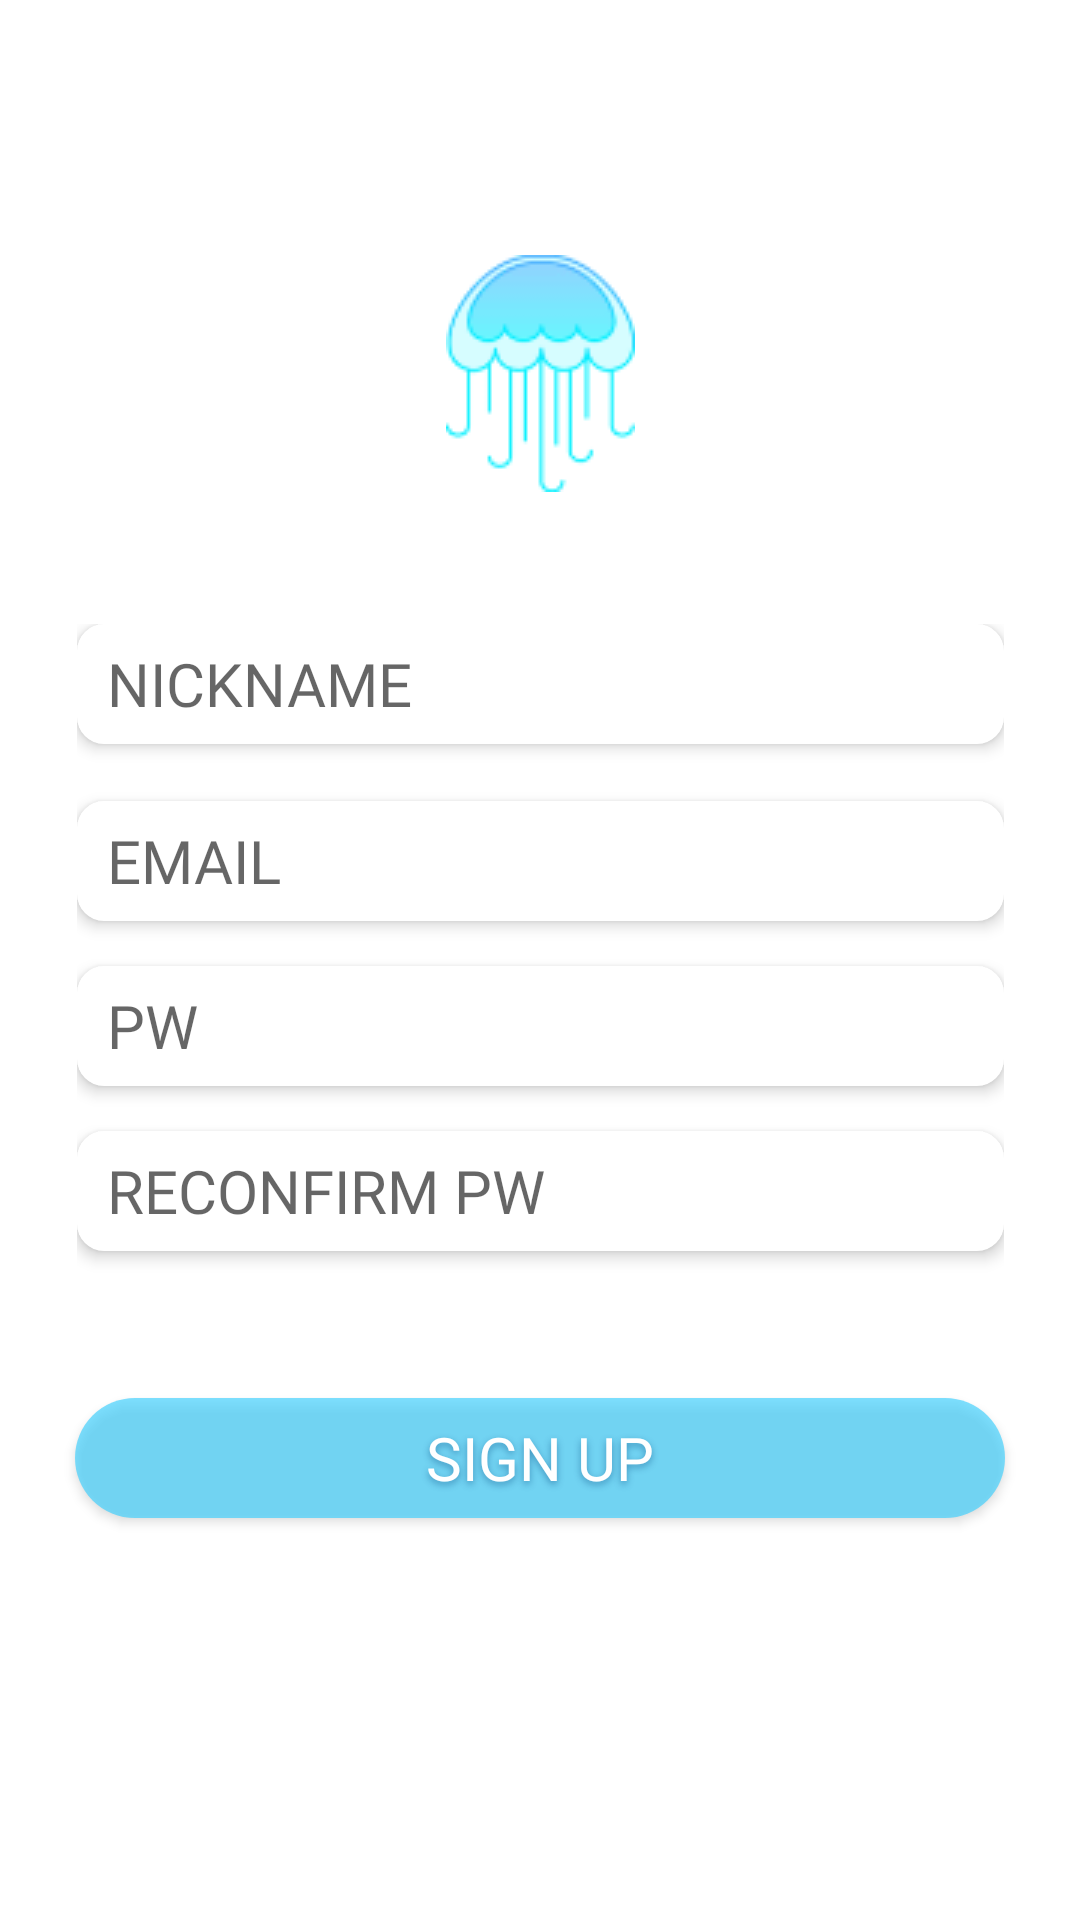

Here is an Android app screen rendered from its layout file. Give the layout XML and the strings, colors and styles it references.
<!-- AndroidManifest.xml: application theme Theme.VacationProj3 -->
<!-- res/layout/activity_sign_up.xml -->
<?xml version="1.0" encoding="utf-8"?>
<layout xmlns:android="http://schemas.android.com/apk/res/android"
    xmlns:app="http://schemas.android.com/apk/res-auto"
    xmlns:tools="http://schemas.android.com/tools">


    <androidx.constraintlayout.widget.ConstraintLayout
        android:layout_width="match_parent"
        android:layout_height="match_parent"
        android:background="@drawable/background"
        tools:context=".activity.SignUpActivity">

        <ImageView
            android:layout_width="63dp"
            android:layout_height="79dp"
            android:layout_marginTop="75dp"
            android:layout_marginBottom="34dp"
            android:src="@drawable/logo"
            app:layout_constraintBottom_toTopOf="@+id/input_form2"
            app:layout_constraintLeft_toLeftOf="parent"
            app:layout_constraintRight_toRightOf="parent"
            app:layout_constraintTop_toTopOf="parent" />

        <androidx.constraintlayout.widget.ConstraintLayout
            android:id="@+id/input_form2"
            android:layout_width="wrap_content"
            android:layout_height="wrap_content"
            android:layout_margin="15dp"
            android:layout_marginTop="140dp"
            android:layout_marginBottom="270dp"
            app:layout_constraintBottom_toBottomOf="parent"
            app:layout_constraintLeft_toLeftOf="parent"
            app:layout_constraintRight_toRightOf="parent"
            app:layout_constraintTop_toTopOf="parent">


            <com.google.android.material.textfield.TextInputEditText
                android:id="@+id/input_sign_up_username"
                android:layout_width="309dp"
                android:layout_height="40dp"
                android:layout_marginBottom="19dp"
                android:background="@drawable/edt"
                android:elevation="3dp"
                android:fontFamily="@font/font"
                android:hint="NICKNAME"
                android:paddingStart="10dp"
                android:textSize="20sp"
                app:layout_constraintBottom_toTopOf="@id/input_sign_up_email"
                app:layout_constraintLeft_toLeftOf="parent"
                app:layout_constraintRight_toRightOf="parent"
                app:layout_constraintTop_toTopOf="parent" />

            <com.google.android.material.textview.MaterialTextView
                android:id="@+id/username_check"
                android:layout_width="309dp"
                android:layout_height="14dp"
                android:layout_marginTop="2dp"
                android:layout_marginBottom="2dp"
                android:fontFamily="@font/font"
                android:text="닉네임은 최대 8자까지 가능합니다."
                android:textColor="#E07126"
                android:textSize="12sp"
                android:visibility="invisible"
                app:layout_constraintBottom_toTopOf="@id/input_sign_up_email"
                app:layout_constraintLeft_toLeftOf="parent"
                app:layout_constraintRight_toRightOf="parent"
                app:layout_constraintTop_toBottomOf="@id/input_sign_up_username" />

            <com.google.android.material.textfield.TextInputEditText
                android:id="@+id/input_sign_up_email"
                android:layout_width="309dp"
                android:layout_height="40dp"
                android:background="@drawable/edt"
                android:elevation="3dp"
                android:fontFamily="@font/font"
                android:hint="EMAIL"
                android:paddingStart="10dp"
                android:textSize="20sp"
                app:layout_constraintBottom_toTopOf="@id/email_check"
                app:layout_constraintLeft_toLeftOf="parent"
                app:layout_constraintRight_toRightOf="parent"
                app:layout_constraintTop_toBottomOf="@id/username_check" />

            <com.google.android.material.textview.MaterialTextView
                android:id="@+id/email_check"
                android:layout_width="309dp"
                android:layout_height="14dp"
                android:fontFamily="@font/font"
                android:text="이메일 형식을 맞춰주세요."
                android:textColor="#E07126"
                android:textSize="12sp"
                android:visibility="invisible"
                app:layout_constraintBottom_toTopOf="@id/input_sign_up_password"
                app:layout_constraintLeft_toLeftOf="parent"
                app:layout_constraintRight_toRightOf="parent"
                app:layout_constraintTop_toBottomOf="@id/input_sign_up_email" />

            <com.google.android.material.textfield.TextInputEditText
                android:id="@+id/input_sign_up_password"
                android:layout_width="309dp"
                android:layout_height="40dp"
                android:background="@drawable/edt"
                android:elevation="3dp"
                android:fontFamily="@font/font"
                android:hint="PW"
                android:inputType="textPassword"
                android:paddingStart="10dp"
                android:textSize="20sp"
                app:layout_constraintBottom_toTopOf="@id/password_check"
                app:layout_constraintLeft_toLeftOf="parent"
                app:layout_constraintRight_toRightOf="parent"
                app:layout_constraintTop_toBottomOf="@id/email_check" />

            <com.google.android.material.textview.MaterialTextView
                android:id="@+id/password_check"
                android:layout_width="309dp"
                android:layout_height="14dp"
                android:fontFamily="@font/font"
                android:text="비밀번호는 특수문자, 영문자, 숫자 각 한개 이상 총 8자이상 16자 이하입니다."
                android:textColor="#E07126"
                android:textSize="12sp"
                android:visibility="invisible"
                app:layout_constraintBottom_toTopOf="@id/input_sign_up_password_check"
                app:layout_constraintLeft_toLeftOf="parent"
                app:layout_constraintRight_toRightOf="parent"
                app:layout_constraintTop_toBottomOf="@id/input_sign_up_password" />

            <com.google.android.material.textfield.TextInputEditText
                android:id="@+id/input_sign_up_password_check"
                android:layout_width="309dp"
                android:layout_height="40dp"
                android:background="@drawable/edt"
                android:elevation="3dp"
                android:fontFamily="@font/font"
                android:hint="RECONFIRM PW"
                android:inputType="textPassword"
                android:paddingStart="10dp"
                android:textSize="20sp"
                app:layout_constraintBottom_toTopOf="@id/password_check_check"
                app:layout_constraintLeft_toLeftOf="parent"
                app:layout_constraintRight_toRightOf="parent"
                app:layout_constraintTop_toBottomOf="@id/password_check" />

            <com.google.android.material.textview.MaterialTextView
                android:id="@+id/password_check_check"
                android:layout_width="309dp"
                android:layout_height="14dp"
                android:text="비밀번호가 일치하지 않습니다."
                android:textColor="#E07126"
                android:textSize="12sp"
                android:visibility="invisible"
                app:layout_constraintBottom_toBottomOf="parent"
                app:layout_constraintLeft_toLeftOf="parent"
                app:layout_constraintRight_toRightOf="parent"
                app:layout_constraintTop_toBottomOf="@id/input_sign_up_password_check" />


        </androidx.constraintlayout.widget.ConstraintLayout>

        <androidx.appcompat.widget.AppCompatButton
            android:id="@+id/sign_up_button"
            android:layout_width="310dp"
            android:layout_height="40dp"
            android:layout_marginTop="34dp"
            android:background="@drawable/btn"
            android:fontFamily="@font/font"
            android:shadowColor="#7000417b"
            android:shadowDx="0"
            android:shadowDy="3.0"
            android:shadowRadius="6"
            android:text="SIGN UP"
            android:textColor="#FFFFFF"
            android:textSize="20sp"
            app:layout_constraintLeft_toLeftOf="parent"
            app:layout_constraintRight_toRightOf="parent"
            app:layout_constraintTop_toBottomOf="@id/input_form2" />


    </androidx.constraintlayout.widget.ConstraintLayout>

</layout>
<!-- resources referenced by this layout -->
<resources>
  <!-- drawable background: png bitmap (drawable, 13543 bytes) -->
  <!-- drawable btn (drawable) -->
  <?xml version="1.0" encoding="utf-8"?>
  <selector xmlns:android="http://schemas.android.com/apk/res/android">
      <item>
          <shape xmlns:android="http://schemas.android.com/apk/res/android" android:shape="rectangle">
              <solid android:color="#A639cfff"/>
              <corners
                  android:radius="190dp">
              </corners>
          </shape>
      </item>
  
  </selector>
  <!-- drawable edt (drawable) -->
  <?xml version="1.0" encoding="utf-8"?>
  <selector xmlns:android="http://schemas.android.com/apk/res/android">
      <item>
          <shape xmlns:android="http://schemas.android.com/apk/res/android" android:shape="rectangle">
              <solid android:color="#FFFFFF"/>
              <corners
                  android:radius="9dp">
              </corners>
          </shape>
      </item>
  
  
  </selector>
  <!-- drawable logo: png bitmap (drawable, 1497 bytes) -->
  <style name="Theme.VacationProj3" parent="Theme.MaterialComponents.DayNight.DarkActionBar">
          
          <item name="colorPrimary">@color/purple_500</item>
          <item name="colorPrimaryVariant">@color/purple_700</item>
          <item name="colorOnPrimary">@color/white</item>
          
          <item name="colorSecondary">@color/teal_200</item>
          <item name="colorSecondaryVariant">@color/teal_700</item>
          <item name="colorOnSecondary">@color/black</item>
          
          <item name="android:statusBarColor" tools:targetApi="l">?attr/colorPrimaryVariant</item>
          
  
          <item name="windowActionBar">false</item>
          <item name="windowNoTitle">true</item>
  
      </style>
  <!-- not gathered from this repository: default colours our renderer supplied (Android Studio template values) -->
  <color name="purple_500">#FF6200EE</color>
  <color name="purple_700">#FF3700B3</color>
  <color name="teal_200">#FF03DAC5</color>
  <color name="teal_700">#FF018786</color>
  <color name="black">#FF000000</color>
  <color name="white">#FFFFFFFF</color>
</resources>
